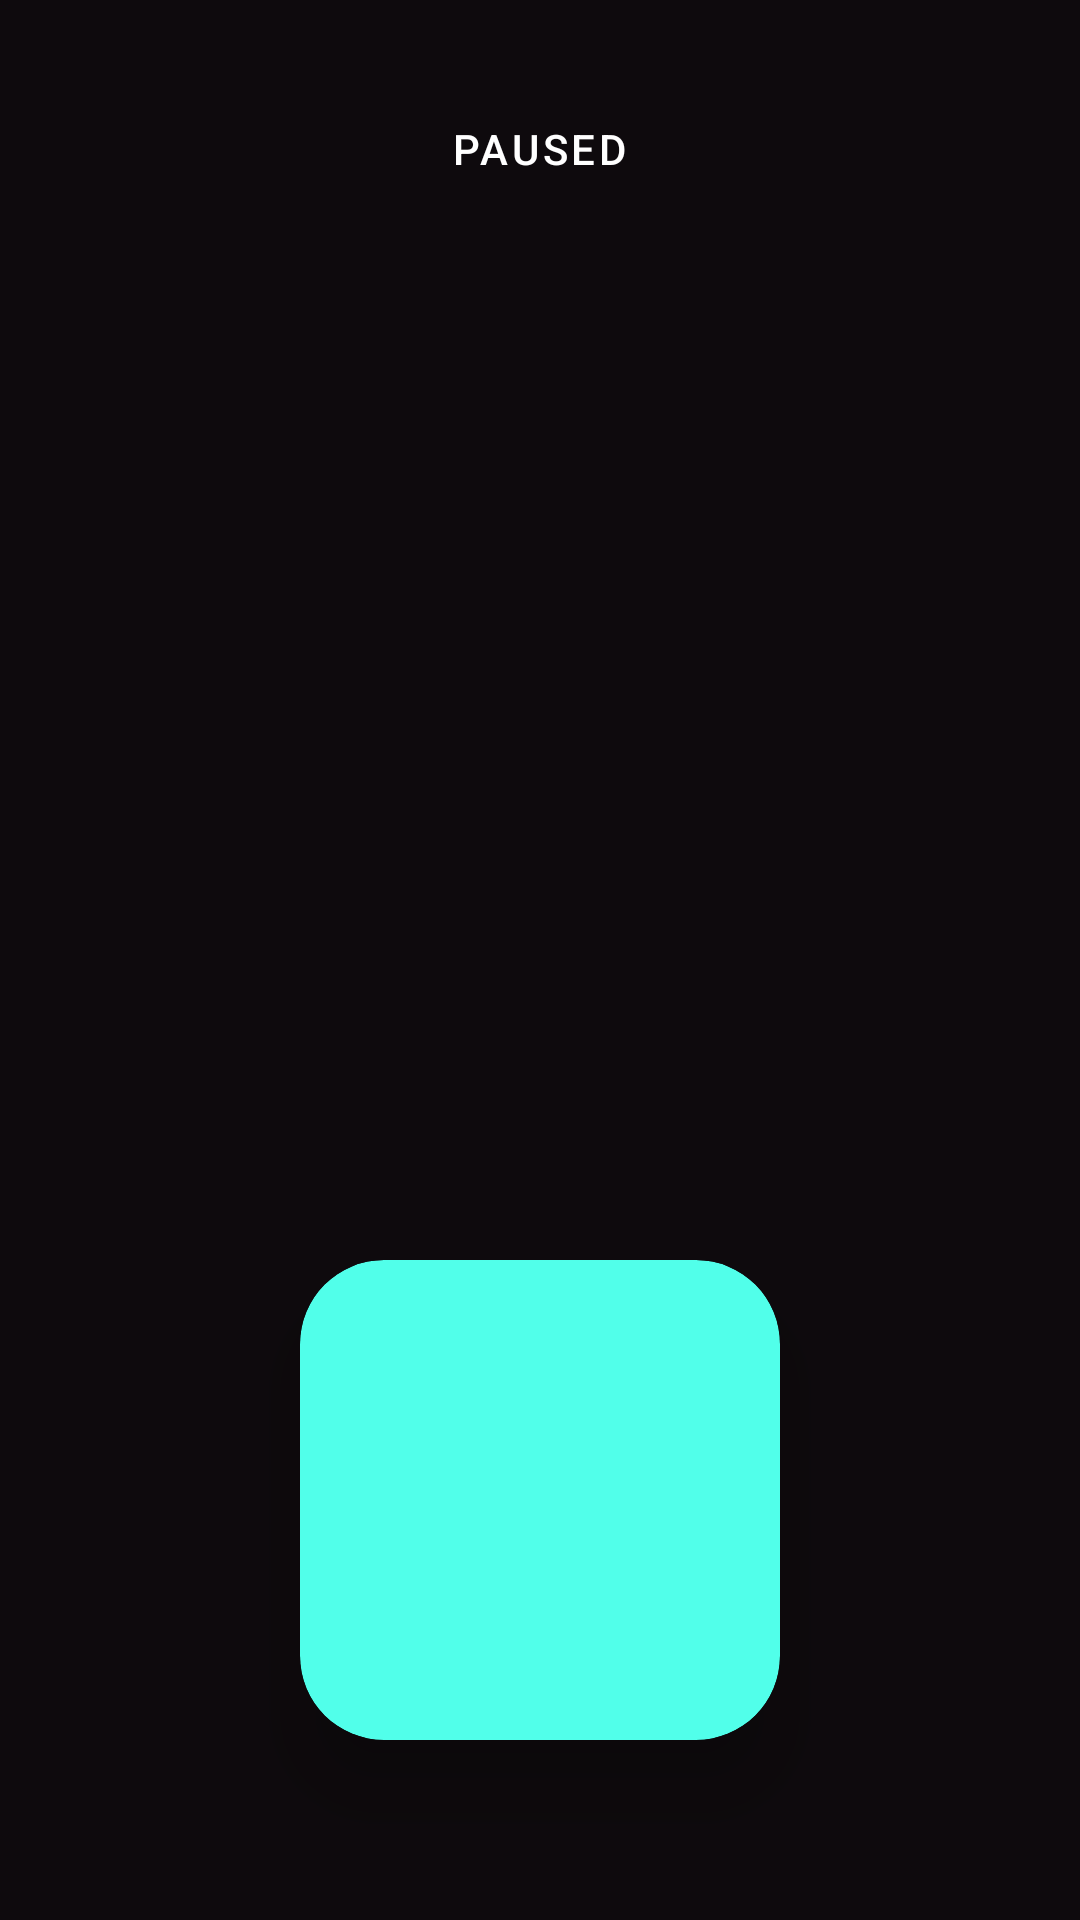

Here is an Android app screen rendered from its layout file. Give the layout XML and the strings, colors and styles it references.
<!-- AndroidManifest.xml: application theme Theme.FluidAndroid -->
<!-- res/layout/activity_acceleration_pausing.xml -->
<?xml version="1.0" encoding="utf-8"?>
<FrameLayout xmlns:android="http://schemas.android.com/apk/res/android"
    xmlns:app="http://schemas.android.com/apk/res-auto"
    xmlns:tools="http://schemas.android.com/tools"
    android:layout_width="match_parent"
    android:layout_height="match_parent"
    android:background="#0e0a0d"
    tools:context=".old.AccelerationPausingActivity">

    <TextView
        android:id="@+id/pauseLabel"
        android:layout_width="wrap_content"
        android:layout_height="wrap_content"
        android:layout_gravity="center_horizontal"
        android:layout_marginTop="40dp"
        android:textColor="#ffffff"
        android:text="Paused"
        android:textAppearance="?attr/textAppearanceButton" />

    <com.google.android.material.card.MaterialCardView
        android:id="@+id/accelerationView"
        android:layout_width="160dp"
        android:layout_height="160dp"
        android:layout_marginTop="180dp"
        android:layout_gravity="center"
        app:cardBackgroundColor="#51FFEA"
        app:cardElevation="16dp"
        app:cardCornerRadius="28dp">

    </com.google.android.material.card.MaterialCardView>

</FrameLayout>
<!-- resources referenced by this layout -->
<resources>
  <style name="Theme.FluidAndroid" parent="Theme.MaterialComponents.DayNight.DarkActionBar">
          
          <item name="colorPrimary">@color/purple_500</item>
          <item name="colorPrimaryVariant">@color/purple_700</item>
          <item name="colorOnPrimary">@color/white</item>
          
          <item name="colorSecondary">@color/teal_200</item>
          <item name="colorSecondaryVariant">@color/teal_700</item>
          <item name="colorOnSecondary">@color/black</item>
          
          <item name="android:statusBarColor" tools:targetApi="l">?attr/colorPrimaryVariant</item>
          
      </style>
  <color name="purple_500">#FF6200EE</color>
  <color name="purple_700">#FF3700B3</color>
  <color name="white">#FFFFFFFF</color>
  <color name="teal_200">#FF03DAC5</color>
  <color name="teal_700">#FF018786</color>
  <color name="black">#FF000000</color>
</resources>
